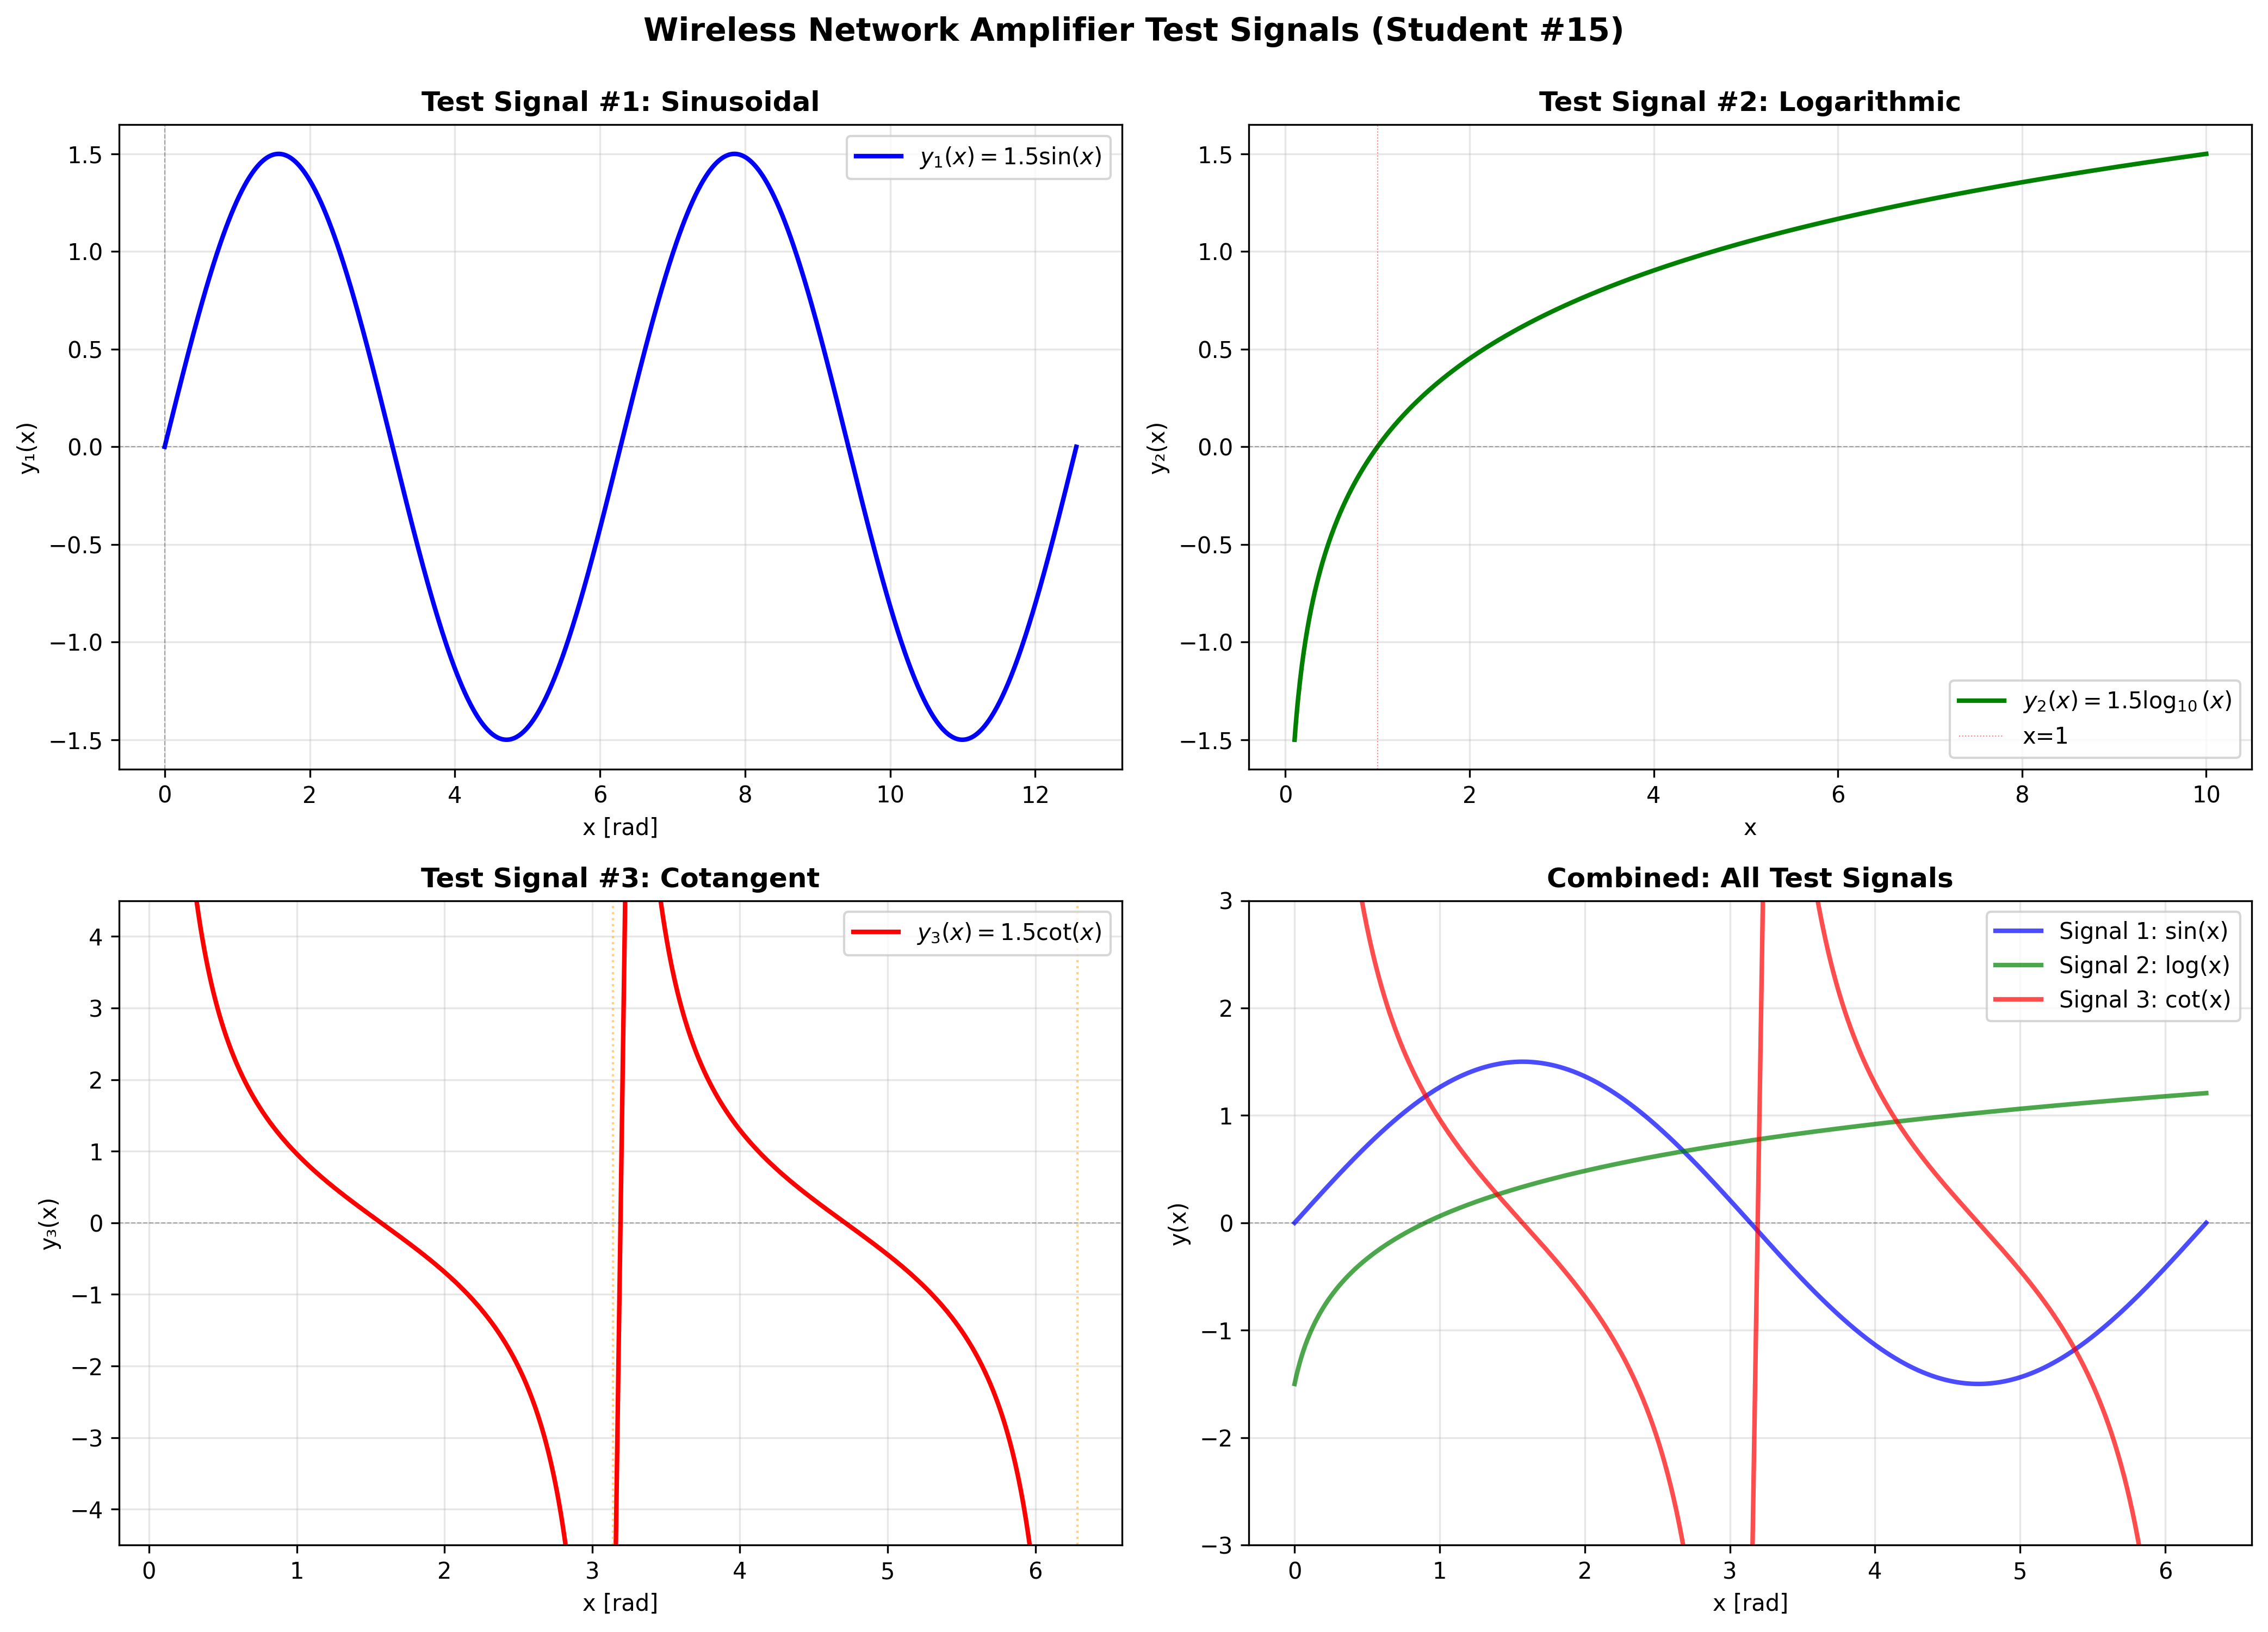

Source code (Python):
import matplotlib.pyplot as plt
import numpy as np

def plot_test_signals(student_number):
    """
    Task 3: Plot test signals for wireless network amplifier

    Parameters:
    -----------
    student_number : int
        Student number (a) used in signal equations

    Signals (variant 6-10):
    - Signal 1: y(x) = (a × 0.1) * sin(x)
    - Signal 2: y(x) = (a × 0.1) * log10(x)
    - Signal 3: y(x) = (a × 0.1) * cot(x)
    """

    a = student_number
    amplitude = a * 0.1

    # X range for signals
    x1 = np.linspace(0, 4*np.pi, 1000)  # For sin
    x2 = np.linspace(0.1, 10, 1000)     # For log (avoid x=0)
    x3 = np.linspace(0.1, 2*np.pi, 1000)  # For cot (avoid multiples of π)

    # Avoid division by zero for cotangent
    x3_safe = x3[(x3 % np.pi) > 0.1]

    # Calculate signals
    y1 = amplitude * np.sin(x1)
    y2 = amplitude * np.log10(x2)
    y3 = amplitude * (1 / np.tan(x3_safe))

    # Clip cotangent for visualization
    y3 = np.clip(y3, -5*amplitude, 5*amplitude)

    # Create figure with subplots
    fig = plt.figure(figsize=(14, 10))

    # === Subplot 1: Signal 1 (Sine) ===
    ax1 = plt.subplot(2, 2, 1)
    ax1.plot(x1, y1, 'b-', linewidth=2, label=f'$y_1(x) = {amplitude:.1f} \sin(x)$')
    ax1.axhline(y=0, color='k', linestyle='--', linewidth=0.5, alpha=0.3)
    ax1.axvline(x=0, color='k', linestyle='--', linewidth=0.5, alpha=0.3)
    ax1.grid(True, alpha=0.3)
    ax1.set_xlabel('x [rad]', fontsize=10)
    ax1.set_ylabel('y₁(x)', fontsize=10)
    ax1.set_title('Test Signal #1: Sinusoidal', fontsize=12, fontweight='bold')
    ax1.legend(loc='upper right')

    # === Subplot 2: Signal 2 (Logarithm) ===
    ax2 = plt.subplot(2, 2, 2)
    ax2.plot(x2, y2, 'g-', linewidth=2, label=f'$y_2(x) = {amplitude:.1f} \log_{{10}}(x)$')
    ax2.axhline(y=0, color='k', linestyle='--', linewidth=0.5, alpha=0.3)
    ax2.axvline(x=1, color='r', linestyle=':', linewidth=0.5, alpha=0.5, label='x=1')
    ax2.grid(True, alpha=0.3)
    ax2.set_xlabel('x', fontsize=10)
    ax2.set_ylabel('y₂(x)', fontsize=10)
    ax2.set_title('Test Signal #2: Logarithmic', fontsize=12, fontweight='bold')
    ax2.legend(loc='lower right')

    # === Subplot 3: Signal 3 (Cotangent) ===
    ax3 = plt.subplot(2, 2, 3)
    ax3.plot(x3_safe, y3, 'r-', linewidth=2, label=f'$y_3(x) = {amplitude:.1f} \cot(x)$')
    ax3.axhline(y=0, color='k', linestyle='--', linewidth=0.5, alpha=0.3)
    # Mark asymptotes
    for n in range(1, 3):
        ax3.axvline(x=n*np.pi, color='orange', linestyle=':',
                    linewidth=1, alpha=0.5)
    ax3.grid(True, alpha=0.3)
    ax3.set_xlabel('x [rad]', fontsize=10)
    ax3.set_ylabel('y₃(x)', fontsize=10)
    ax3.set_title('Test Signal #3: Cotangent', fontsize=12, fontweight='bold')
    ax3.legend(loc='upper right')
    ax3.set_ylim(-3*amplitude, 3*amplitude)

    # === Subplot 4: Combined view ===
    ax4 = plt.subplot(2, 2, 4)

    # Normalize x-ranges for comparison
    x_common = np.linspace(0, 2*np.pi, 1000)
    y1_common = amplitude * np.sin(x_common)
    y2_common = amplitude * np.log10(x_common + 0.1)  # Shift to avoid log(0)

    x3_common_safe = x_common[(x_common % np.pi) > 0.1]
    y3_common = amplitude * (1 / np.tan(x3_common_safe))
    y3_common = np.clip(y3_common, -3*amplitude, 3*amplitude)

    ax4.plot(x_common, y1_common, 'b-', linewidth=2,
             label='Signal 1: sin(x)', alpha=0.7)
    ax4.plot(x_common, y2_common, 'g-', linewidth=2,
             label='Signal 2: log(x)', alpha=0.7)
    ax4.plot(x3_common_safe, y3_common, 'r-', linewidth=2,
             label='Signal 3: cot(x)', alpha=0.7)

    ax4.axhline(y=0, color='k', linestyle='--', linewidth=0.5, alpha=0.3)
    ax4.grid(True, alpha=0.3)
    ax4.set_xlabel('x [rad]', fontsize=10)
    ax4.set_ylabel('y(x)', fontsize=10)
    ax4.set_title('Combined: All Test Signals', fontsize=12, fontweight='bold')
    ax4.legend(loc='upper right')
    ax4.set_ylim(-2*amplitude, 2*amplitude)

    # Main title
    fig.suptitle(f'Wireless Network Amplifier Test Signals (Student #{a})',
                 fontsize=14, fontweight='bold', y=0.995)

    plt.tight_layout()
    plt.savefig('task3_test_signals.png', dpi=300, bbox_inches='tight')
    plt.show()

    # === Technical Analysis ===
    print("\n" + "="*60)
    print(f"SIGNAL ANALYSIS FOR STUDENT #{a}")
    print("="*60)
    print(f"\nAmplitude coefficient: {amplitude:.2f}")
    print(f"\nSignal 1 (Sine):")
    print(f"  - Amplitude: {amplitude:.2f}")
    print(f"  - Period: {2*np.pi:.4f} rad")
    print(f"  - Frequency: {1/(2*np.pi):.4f} Hz")
    print(f"\nSignal 2 (Logarithm):")
    print(f"  - Max value at x=10: {amplitude * np.log10(10):.4f}")
    print(f"  - Zero crossing: x = 1")
    print(f"\nSignal 3 (Cotangent):")
    print(f"  - Asymptotes at: x = nπ (n = 0, 1, 2, ...)")
    print(f"  - Period: π = {np.pi:.4f} rad")
    print("="*60 + "\n")

if __name__ == "__main__":
    # Replace with your actual student number
    STUDENT_NUMBER = 15  # Example: change this to your number
    plot_test_signals(STUDENT_NUMBER)